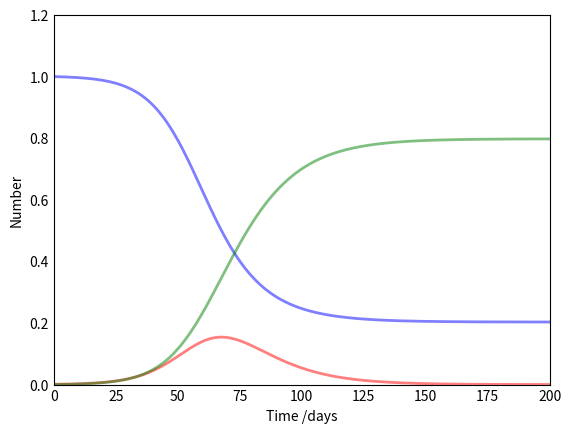

Here is the Python script that generated this plot: (Note: this script raises an exception after producing the figure.)
import numpy as np
from scipy.integrate import odeint
import matplotlib.pyplot as plt

class Epidemy:
	def __init__(self, N, I0, R0, S0, t, params):
		self.N = N
		self.S0 = S0
		self.I0 = I0
		self.R0 = R0
		self.t = np.linspace(0, t, t)
		for param in params: # on extrait les paramétres et on les ajoutent en attribus
			setattr(self, param, params.get(param))
		self.colors = ["b", "r", "g", "yellow", "dimgray", "deepskyblue", "darkorange"]

	def SIR(self, y, t):
		S, I, R = y
		dSdt = -self.beta * S * I / self.N
		dIdt = self.beta * S * I/self.N - self.gamma * I
		dRdt = self.gamma*I
		return dSdt, dIdt, dRdt

	def SEIHFR(self, y, t):
		S, E, I, H, F, R = y
		dSdt = -((self.betaI*S*I) + (self.betaH*S*H) + (self.betaF*S*F))/ self.N
		dEdt = (((self.betaI*S*I) + (self.betaH*S*H) + (self.betaF*S*F))/ self.N) - self.alpha*E
		dIdt = self.alpha*E-(self.gammaH*self.theta + self.gammaI*(1-self.theta)*(1-self.delta1) + self.gammaD*(1-self.theta)*self.delta1)*I
		dHdt = self.gammaH*self.theta*I - (self.gammaDH*self.delta2 + self.gammaIH*(1-self.delta2))*H
		dFdt = self.gammaD*(1-self.theta)*self.delta1*I + self.gammaDH*self.delta2*H - self.gammaF*F
		dRdt = self.gammaI*(1-self.theta)*(1-self.delta1)*I + self.gammaIH*(1-self.delta2)*H + self.gammaF*F
		return dSdt, dEdt, dIdt, dHdt, dFdt, dRdt

	def SEIRS(self, S0, E0, I0, R0, beta, sigma, epsilon, t0, TStop, nbSteps):
		model = SEIRS(S0, E0, I0, R0, beta, sigma, epsilon, t0, TStop, nbSteps)
		S, E, I, R = model.solveDifferential()

	def solve(self, model):
		if model == "SIR":
			ret = odeint(self.SIR, [self.S0, self.I0, self.R0], self.t) # Obliger de passer [S0, I0, R0] et de les utiliser en local car odeint() change leurs valeurs et on ne veut pas qu'elles soient changées en attributs
		elif model == "SEIHFR":
			ret = odeint(self.SEIHFR, [self.S0, self.E0, self.I0, self.H0, self.F0, self.R0], self.t)
		return ret.T

	def letsPlot(self, params):
		fig = plt.figure(facecolor="w")
		ax = fig.add_subplot(111, axisbelow=True)

		for dx, elem in enumerate(params):
			ax.plot(self.t, params.get(elem)[0]/1000, self.colors[dx], alpha=0.5, lw=2, label = params.get(elem)[1])

		ax.set_xlabel("Time /days")
		ax.set_ylabel("Number")
		ax.set_ylim(0, 1.2)
		ax.set_xlim(0, 200)
		ax.yaxis.set_tick_params(length=0)
		ax.xaxis.set_tick_params(length=0)
		ax.grid(b=True, which="major", c="w", lw=2, ls="-")
		legend = ax.legend()
		legend.get_frame().set_alpha(0.5)
		plt.show()

if __name__ == '__main__':
	# -----------------------------------------------------------------------------------------

	SIR = Epidemy(1001, 1, 0, 1000, 1000, {"beta" : 0.2, "gamma" : 1./10})
	S, I, R = SIR.solve("SIR")
	params = {"S" : [S, "(S)usceptible"], "I" : [I, "(I)nfected"], "R" : [R, "(R)ecovered"]}
	SIR.letsPlot(params)

	# -----------------------------------------------------------------------------------------

	SEIHFR = Epidemy(1001, 1, 0, 1000, 1000, {"E0":0, "H0":0, "F0":0, "betaI":0.190, "betaF":0.668, "betaH":0.641, "alpha":1.555, "gammaH":0.285, "gammaDH":0.838, "gammaF":0.726, "gammaI":0.085, "gammaD":0.419, "gammaIH":0.344, "theta":0.197, "delta1":0.750, "delta2": 0.750})
	S, E, I, H, F, R = SEIHFR.solve("SEIHFR")
	params = {"S" : [S, "(S)usceptible"], "I" : [I, "(I)nfected"], "H": [H, "(H)ospitalized"], "F" : [F, '(F)uneralized'], "R" : [R, "(R)ecovered"]}
	SEIHFR.letsPlot(params)
